Run: headless pygame with SDL's dummy video driver; simulated clock (each Clock.tick advances the game by its frame time, no real sleeping); random seed 0; keys injected as events and as key.get_pressed() state; no mouse input; restart key R tapped at the start of phases 3 and 4.
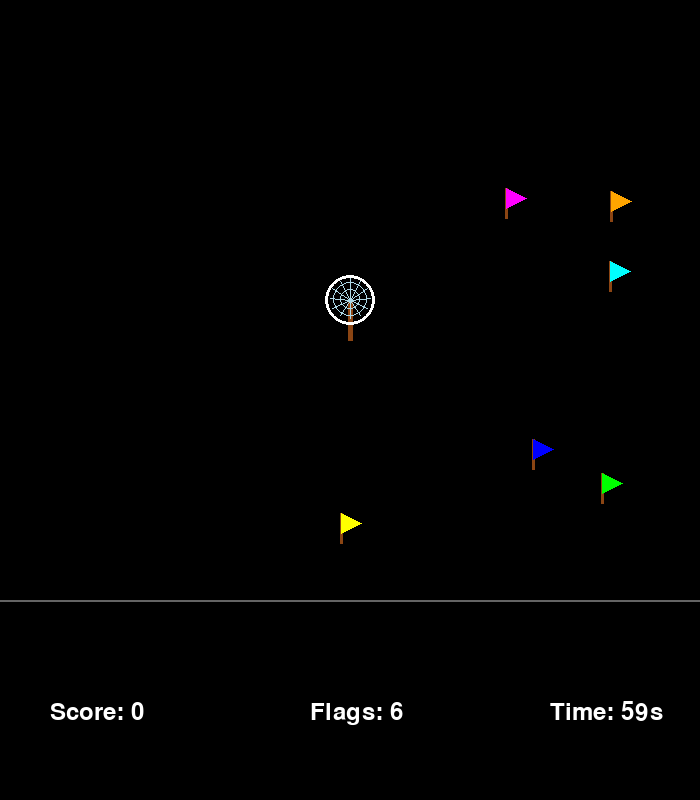
Frame 1 of 4 · flips 1–60 · no input
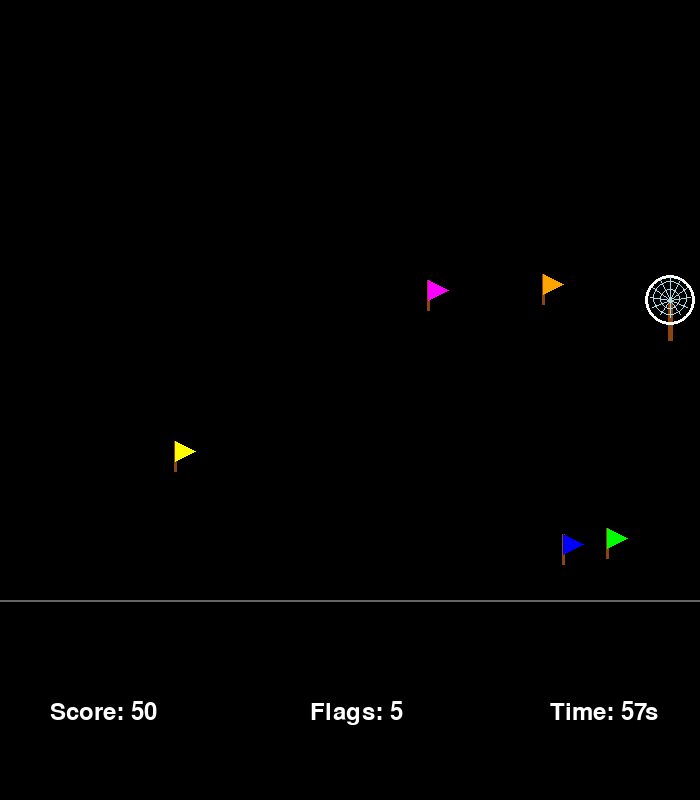
Frame 2 of 4 · flips 61–180 · tapped SPACE, RETURN · held RIGHT (→), D
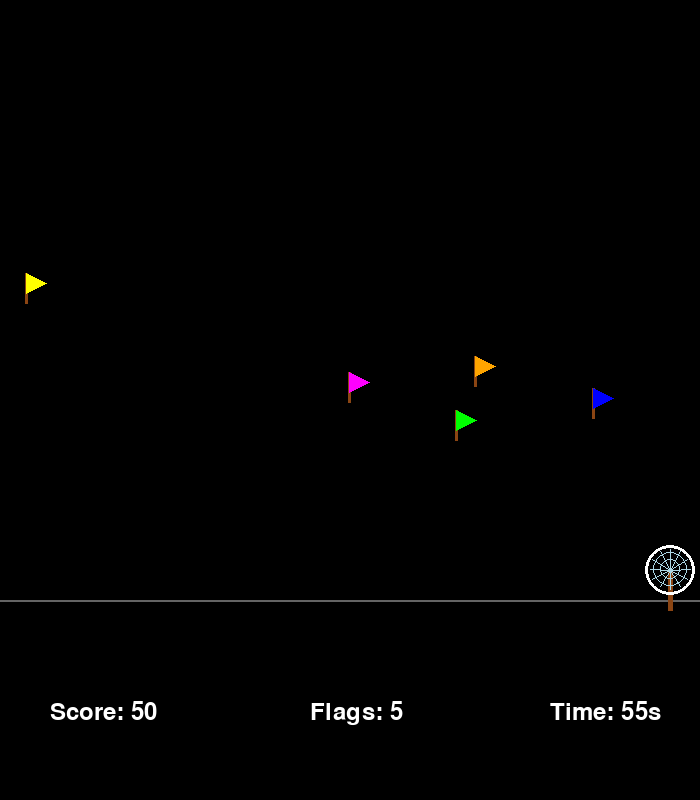
Frame 3 of 4 · flips 181–300 · tapped R · held DOWN (↓), S
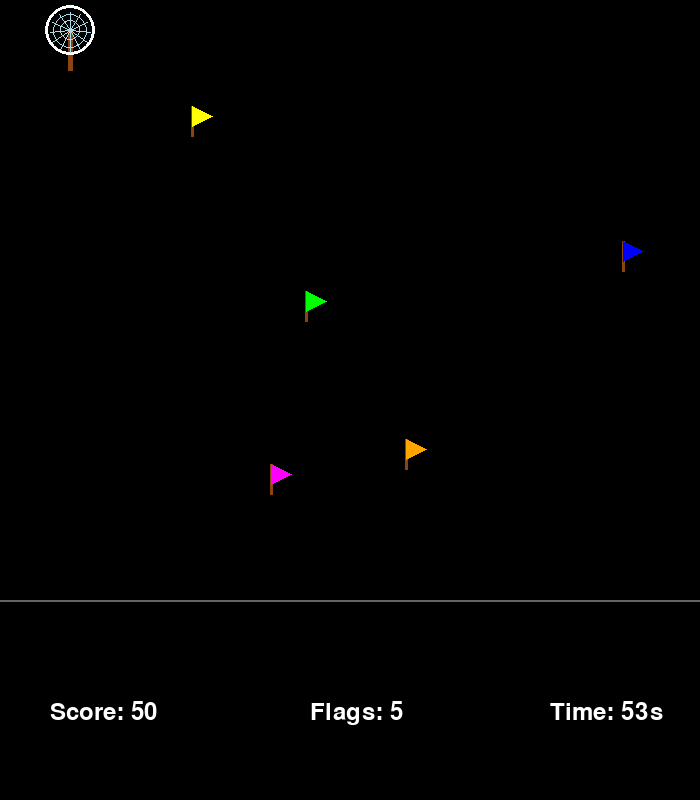
Frame 4 of 4 · flips 301–420 · tapped R · held LEFT (←), A, UP (↑), W

The pygame program that drew these frames:

import pygame
import sys
import random
import math

# Initialize pygame
pygame.init()

# Set up display dimensions
WINDOW_WIDTH = 700
WINDOW_HEIGHT = 800
PLAYING_AREA = 600

# Colors
BLACK = (0, 0, 0)
RED = (255, 0, 0)
BROWN = (139, 69, 19)
GRAY = (100, 100, 100)
WHITE = (255, 255, 255)
LIGHT_BLUE = (173, 216, 230)
FLAG_COLORS = [
    (255, 255, 0),    # Yellow
    (0, 255, 0),      # Green
    (0, 0, 255),      # Blue
    (255, 0, 255),    # Magenta
    (0, 255, 255),    # Cyan
    (255, 165, 0)     # Orange
]

# Set up the display
screen = pygame.display.set_mode((WINDOW_WIDTH, WINDOW_HEIGHT))
pygame.display.set_caption("Flag Catcher Game")

# Flag properties
class Flag:
    def __init__(self, x, y, color):
        self.x = x
        self.y = y
        self.color = color
        self.captured = False
        self.speed_x = random.uniform(-1.5, 1.5)
        self.speed_y = random.uniform(-1.5, 1.5)
    
    def draw(self):
        if not self.captured:
            # Draw flag pole (brown)
            pygame.draw.line(screen, BROWN, (self.x, self.y), (self.x, self.y - 30), 3)
            
            # Draw triangular flag
            flag_points = [(self.x, self.y - 30), (self.x + 20, self.y - 20), (self.x, self.y - 10)]
            pygame.draw.polygon(screen, self.color, flag_points)
    
    def move(self):
        if not self.captured:
            # Move the flag
            self.x += self.speed_x
            self.y += self.speed_y
            
            # Bounce off walls
            if self.x < 20 or self.x > WINDOW_WIDTH - 20:
                self.speed_x *= -1
            if self.y < 40 or self.y > PLAYING_AREA - 10:
                self.speed_y *= -1
    
    def check_capture(self, player_x, player_y, player_radius):
        if not self.captured:
            distance = ((player_x - self.x) ** 2 + (player_y - self.y) ** 2) ** 0.5
            if distance < player_radius + 10:
                self.captured = True
                return True
        return False

# Butterfly net class
class ButterflyNet:
    def __init__(self, x, y):
        self.x = x
        self.y = y
        self.radius = 25
        self.handle_length = 40
        self.animation_frame = 0
        self.animation_speed = 0.2
    
    def draw(self):
        # Draw the net handle (brown)
        pygame.draw.line(screen, BROWN, (self.x, self.y), 
                         (self.x, self.y + self.handle_length), 5)
        
        # Draw the net rim (white)
        pygame.draw.circle(screen, WHITE, (self.x, self.y), self.radius, 3)
        
        # Draw the net mesh (light blue with animation)
        self.animation_frame += self.animation_speed
        wave_offset = math.sin(self.animation_frame) * 3
        
        # Draw mesh lines
        for i in range(0, 360, 30):
            angle = math.radians(i)
            end_x = self.x + (self.radius - 5) * math.cos(angle)
            end_y = self.y + (self.radius - 5) * math.sin(angle) + wave_offset
            pygame.draw.line(screen, LIGHT_BLUE, (self.x, self.y), (end_x, end_y), 1)
        
        # Draw inner circles for mesh effect
        pygame.draw.circle(screen, LIGHT_BLUE, (self.x, self.y + wave_offset // 2), self.radius * 0.7, 1)
        pygame.draw.circle(screen, LIGHT_BLUE, (self.x, self.y + wave_offset // 3), self.radius * 0.4, 1)

# Function to create new flags
def create_flags():
    new_flags = []
    for i in range(6):
        flag_x = random.randint(30, WINDOW_WIDTH - 30)
        flag_y = random.randint(30, PLAYING_AREA - 30)
        new_flags.append(Flag(flag_x, flag_y, FLAG_COLORS[i]))
    return new_flags

# Function to reset the game
def reset_game():
    global player_x, player_y, flags, score, start_time, game_over
    player_x = WINDOW_WIDTH // 2
    player_y = PLAYING_AREA // 2
    flags = create_flags()
    score = 0
    start_time = pygame.time.get_ticks()
    game_over = False

# Player properties
player_x = WINDOW_WIDTH // 2
player_y = PLAYING_AREA // 2
player_speed = 5
player_radius = 25  # Capture radius

# Create butterfly net
net = ButterflyNet(player_x, player_y)

# Create initial flags
flags = create_flags()

# Game variables
score = 0
font = pygame.font.SysFont(None, 36)
large_font = pygame.font.SysFont(None, 72)
start_time = pygame.time.get_ticks()
game_duration = 60000  # 60 seconds in milliseconds
game_over = False

# Game loop
clock = pygame.time.Clock()
running = True

while running:
    # Handle events
    for event in pygame.event.get():
        if event.type == pygame.QUIT:
            running = False
    
    # Get keyboard input
    keys = pygame.key.get_pressed()
    
    # Check for reset key
    if keys[pygame.K_r] and game_over:
        reset_game()
    
    # Clear the screen
    screen.fill(BLACK)
    
    # Draw separator line
    pygame.draw.line(screen, GRAY, (0, PLAYING_AREA), (WINDOW_WIDTH, PLAYING_AREA), 2)
    
    if not game_over:
        # Move the player based on arrow key presses
        if keys[pygame.K_LEFT] and player_x - player_speed > player_radius:
            player_x -= player_speed
        if keys[pygame.K_RIGHT] and player_x + player_speed < WINDOW_WIDTH - player_radius:
            player_x += player_speed
        if keys[pygame.K_UP] and player_y - player_speed > player_radius:
            player_y -= player_speed
        if keys[pygame.K_DOWN] and player_y + player_speed < PLAYING_AREA - player_radius:
            player_y += player_speed
        
        # Update net position
        net.x = player_x
        net.y = player_y
        
        # Check time remaining
        current_time = pygame.time.get_ticks()
        time_left = max(0, game_duration - (current_time - start_time))
        if time_left == 0:
            game_over = True
        
        # Move and check for flag captures
        flags_captured = 0
        for flag in flags:
            flag.move()  # Move the flags
            if flag.check_capture(player_x, player_y, player_radius):
                score += 50
            if flag.captured:
                flags_captured += 1
        
        # Check if all flags are captured - generate new flags
        if flags_captured == 6:
            flags = create_flags()
        
        # Draw the flags
        for flag in flags:
            flag.draw()
        
        # Draw the butterfly net
        net.draw()
        
        # Draw score at the bottom
        score_text = font.render(f"Score: {score}", True, (255, 255, 255))
        screen.blit(score_text, (50, PLAYING_AREA + (WINDOW_HEIGHT - PLAYING_AREA) // 2))
        
        # Draw timer at the bottom
        timer_text = font.render(f"Time: {time_left // 1000}s", True, (255, 255, 255))
        screen.blit(timer_text, (WINDOW_WIDTH - 150, PLAYING_AREA + (WINDOW_HEIGHT - PLAYING_AREA) // 2))
        
        # Draw flags remaining
        flags_text = font.render(f"Flags: {6 - flags_captured}", True, (255, 255, 255))
        screen.blit(flags_text, (WINDOW_WIDTH // 2 - 40, PLAYING_AREA + (WINDOW_HEIGHT - PLAYING_AREA) // 2))
    else:
        # Draw game over banner
        game_over_text = large_font.render("GAME OVER", True, (255, 0, 0))
        screen.blit(game_over_text, (WINDOW_WIDTH // 2 - 150, PLAYING_AREA // 2 - 50))
        
        # Draw final score
        final_score_text = font.render(f"Final Score: {score}", True, (255, 255, 255))
        screen.blit(final_score_text, (WINDOW_WIDTH // 2 - 80, PLAYING_AREA // 2 + 20))
        
        # Draw reset instruction
        reset_text = font.render("Press 'R' to play again", True, (255, 255, 255))
        screen.blit(reset_text, (WINDOW_WIDTH // 2 - 120, PLAYING_AREA // 2 + 60))
    
    # Update the display
    pygame.display.flip()
    
    # Cap the frame rate
    clock.tick(60)

# Quit pygame
pygame.quit()
sys.exit()
